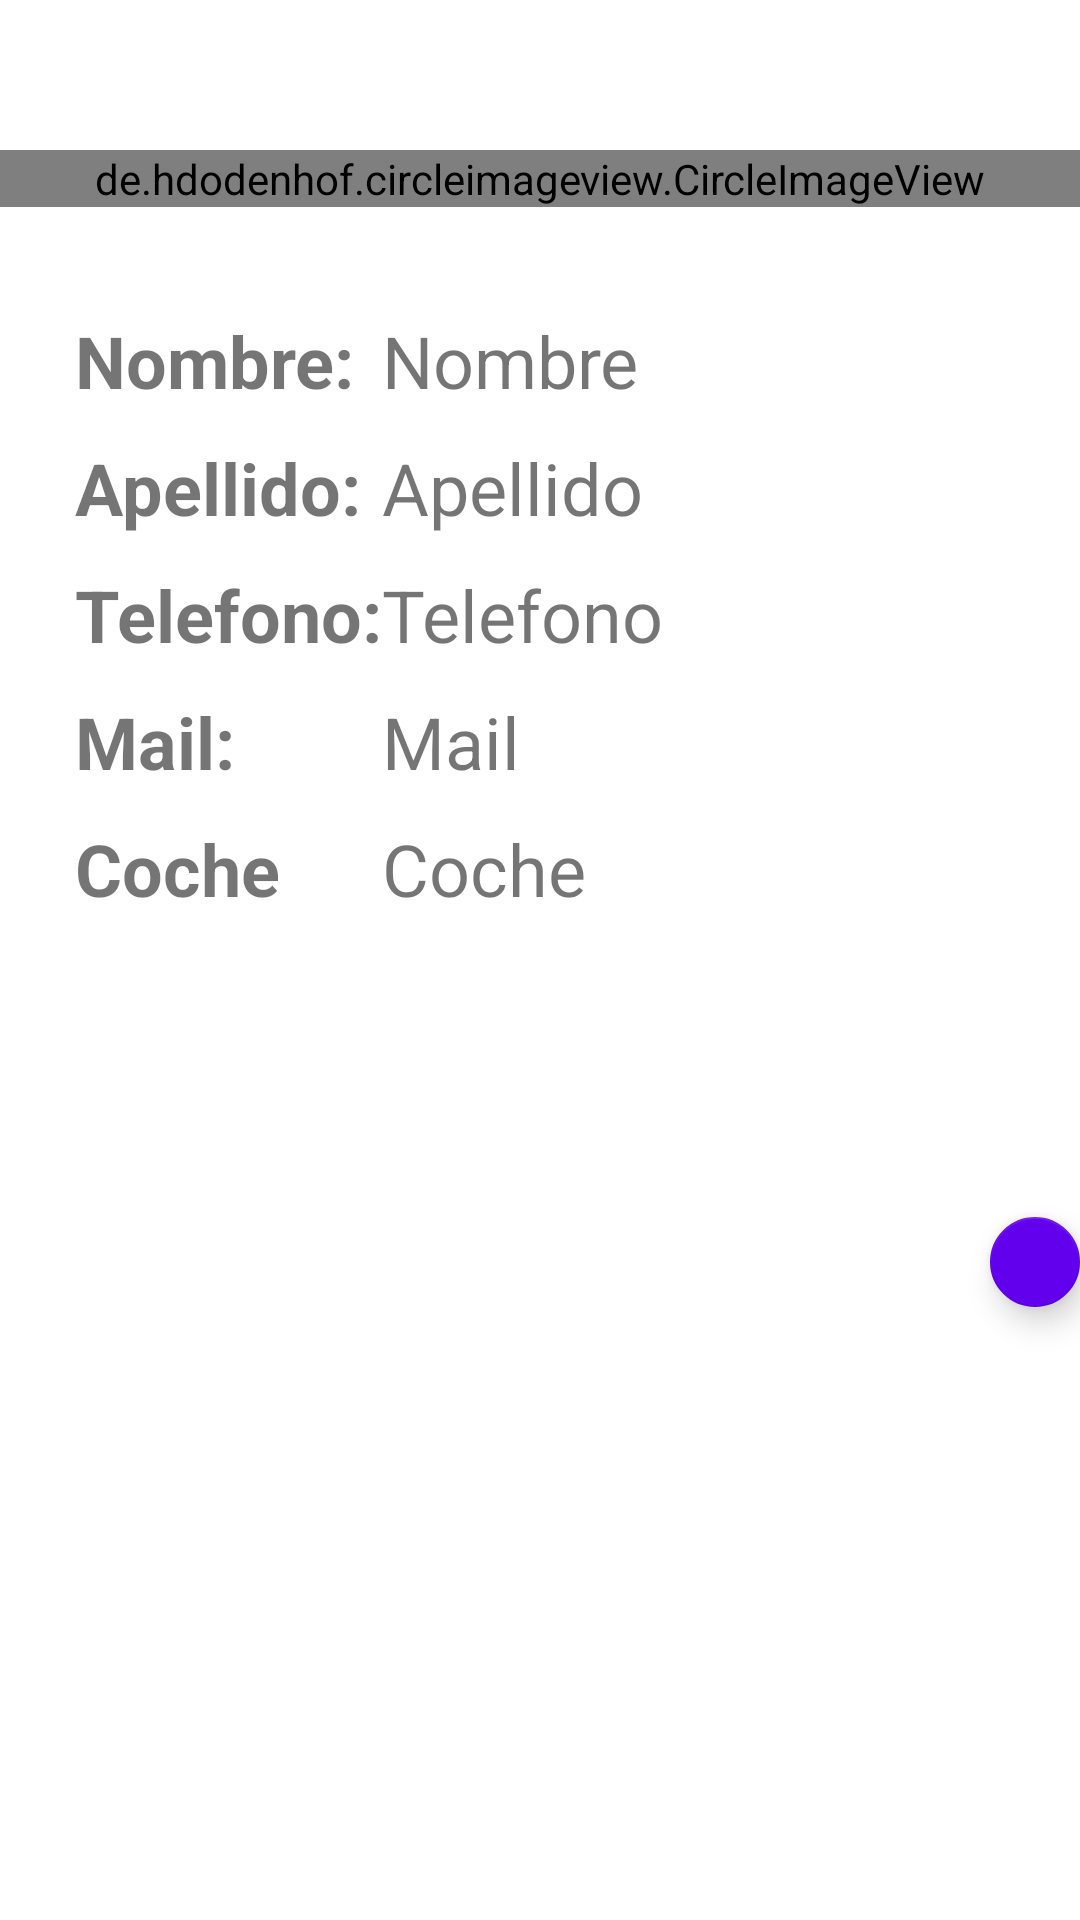

Write the Android layout XML for this screen, with the resource values it uses.
<!-- AndroidManifest.xml: application theme Theme.VitoCarClient -->
<!-- res/layout/fragment_perfil.xml -->
<?xml version="1.0" encoding="utf-8"?>
<FrameLayout xmlns:android="http://schemas.android.com/apk/res/android"
    xmlns:app="http://schemas.android.com/apk/res-auto"
    xmlns:tools="http://schemas.android.com/tools"
    android:layout_width="match_parent"
    android:layout_height="match_parent"
    tools:context=".Controller.Perfil">

    <LinearLayout
        android:layout_width="match_parent"
        android:layout_height="match_parent"
        android:orientation="vertical">

        <de.hdodenhof.circleimageview.CircleImageView
            android:id="@+id/profilePicture"
            android:layout_width="match_parent"
            android:layout_height="wrap_content"
            android:layout_marginTop="50dp"
            android:layout_marginBottom="25dp"
            app:civ_border_color="#000000"
            app:civ_border_width="2dp"
            tools:src="@tools:sample/avatars" />

        <LinearLayout
            android:layout_width="match_parent"
            android:layout_height="wrap_content"
            android:orientation="horizontal">

            <LinearLayout
                android:layout_width="wrap_content"
                android:layout_height="wrap_content"
                android:layout_marginLeft="25dp"
                android:orientation="vertical">

                <TextView
                    android:id="@+id/tvNombre"
                    android:layout_width="wrap_content"
                    android:layout_height="wrap_content"
                    android:layout_marginTop="10dp"
                    android:layout_weight="0"
                    android:text="Nombre: "
                    android:textSize="24sp"
                    android:textStyle="bold" />

                <TextView
                    android:id="@+id/tvApellido"
                    android:layout_width="wrap_content"
                    android:layout_height="wrap_content"
                    android:layout_marginTop="10dp"
                    android:layout_weight="0"
                    android:text="Apellido:"
                    android:textSize="24sp"
                    android:textStyle="bold" />

                <TextView
                    android:id="@+id/tvTelefono"
                    android:layout_width="wrap_content"
                    android:layout_height="wrap_content"
                    android:layout_marginTop="10dp"
                    android:layout_weight="0"
                    android:text="Telefono:"
                    android:textSize="24sp"
                    android:textStyle="bold" />

                <TextView
                    android:id="@+id/tvMail"
                    android:layout_width="wrap_content"
                    android:layout_height="wrap_content"
                    android:layout_marginTop="10dp"
                    android:layout_weight="0"
                    android:text="Mail:"
                    android:textSize="24sp"
                    android:textStyle="bold" />

                <TextView
                    android:id="@+id/tvCoche"
                    android:layout_width="wrap_content"
                    android:layout_height="wrap_content"
                    android:layout_marginTop="10dp"
                    android:layout_weight="0"
                    android:text="Coche"
                    android:textSize="24sp"
                    android:textStyle="bold" />

            </LinearLayout>

            <LinearLayout
                android:layout_width="match_parent"
                android:layout_height="wrap_content"
                android:orientation="vertical">

                <TextView
                    android:id="@+id/nombre"
                    android:layout_width="wrap_content"
                    android:layout_height="wrap_content"
                    android:layout_marginTop="10dp"
                    android:text="Nombre"
                    android:textSize="24sp" />

                <TextView
                    android:id="@+id/apellido"
                    android:layout_width="wrap_content"
                    android:layout_height="wrap_content"
                    android:layout_marginTop="10dp"
                    android:text="Apellido"
                    android:textSize="24sp" />

                <TextView
                    android:id="@+id/telefono"
                    android:layout_width="wrap_content"
                    android:layout_height="wrap_content"
                    android:layout_marginTop="10dp"
                    android:text="Telefono"
                    android:textSize="24sp" />

                <TextView
                    android:id="@+id/mail"
                    android:layout_width="wrap_content"
                    android:layout_height="wrap_content"
                    android:layout_marginTop="10dp"
                    android:text="Mail"
                    android:textSize="24sp" />

                <TextView
                    android:id="@+id/coche"
                    android:layout_width="wrap_content"
                    android:layout_height="wrap_content"
                    android:layout_marginTop="10dp"
                    android:text="Coche"
                    android:textSize="24sp" />

            </LinearLayout>
        </LinearLayout>

        <com.google.android.material.floatingactionbutton.FloatingActionButton
            android:id="@+id/btnLogOut"
            android:layout_width="wrap_content"
            android:layout_height="wrap_content"
            android:layout_marginLeft="330dp"
            android:layout_marginTop="100dp"
            android:layout_weight="1"
            android:clickable="true"
            android:src="@drawable/baseline_logout_24"
            app:backgroundTint="@color/purple_500" />

    </LinearLayout>

</FrameLayout>
<!-- resources referenced by this layout -->
<resources>
  <style name="Theme.VitoCarClient" parent="Theme.MaterialComponents.DayNight.NoActionBar">
          
          <item name="colorPrimary">@color/purple_500</item>
          <item name="colorPrimaryVariant">@color/purple_700</item>
          <item name="colorOnPrimary">@color/white</item>
          
          <item name="colorSecondary">@color/teal_200</item>
          <item name="colorSecondaryVariant">@color/teal_700</item>
          <item name="colorOnSecondary">@color/black</item>
          
          <item name="android:statusBarColor">?attr/colorPrimaryVariant</item>
          
      </style>
  <!-- not gathered from this repository: default colours our renderer supplied (Android Studio template values) -->
  <color name="purple_500">#FF6200EE</color>
  <color name="purple_700">#FF3700B3</color>
  <color name="teal_200">#FF03DAC5</color>
  <color name="teal_700">#FF018786</color>
  <color name="black">#FF000000</color>
  <color name="white">#FFFFFFFF</color>
</resources>
